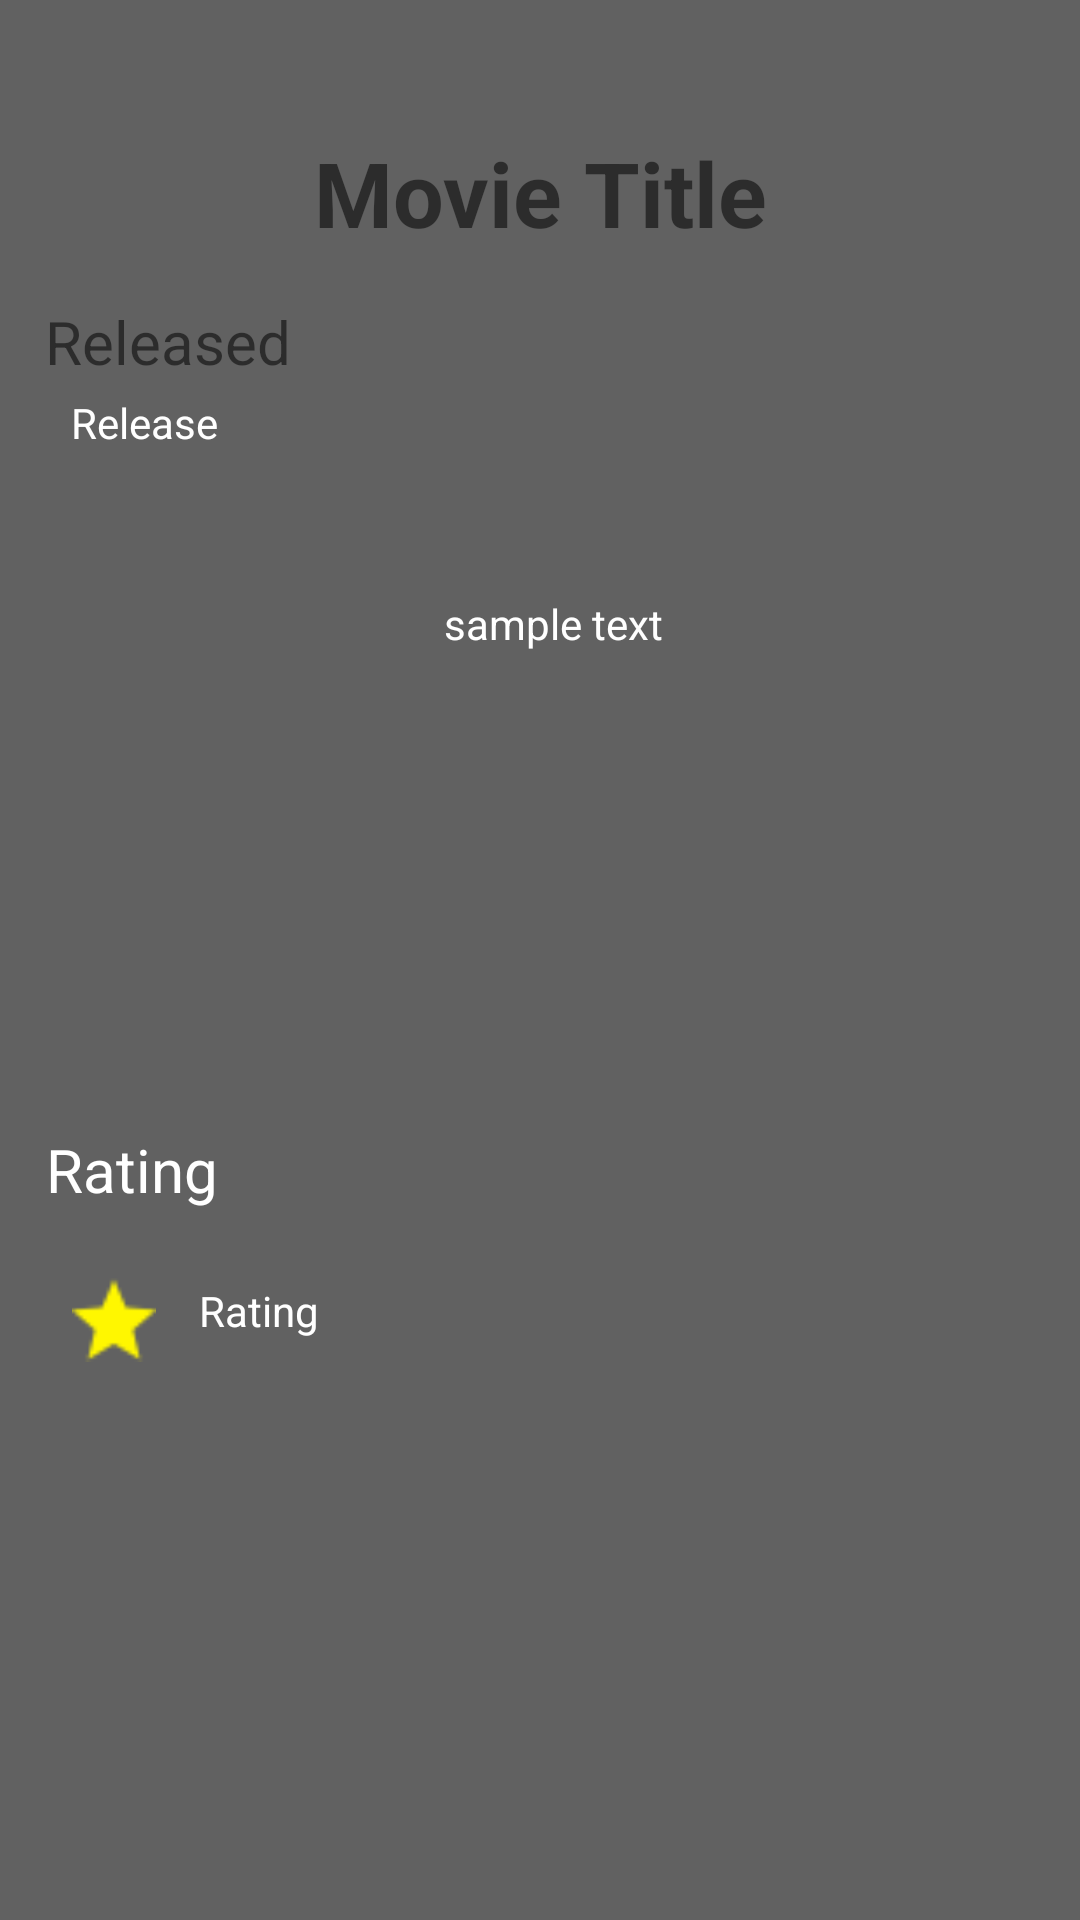

Write the Android layout XML for this screen, with the resource values it uses.
<!-- AndroidManifest.xml: application theme AppTheme -->
<!-- res/layout/activity_favorite__movie.xml -->
<?xml version="1.0" encoding="utf-8"?>
<android.support.constraint.ConstraintLayout xmlns:android="http://schemas.android.com/apk/res/android"
    xmlns:app="http://schemas.android.com/apk/res-auto"
    xmlns:tools="http://schemas.android.com/tools"
    android:layout_width="match_parent"
    android:background="@color/colorPrimaryDark"
    android:layout_height="match_parent"
    tools:context="com.example.example.popularmovies.Activity.FavoriteMovieActivity">


    <TextView
        android:id="@+id/movie_title_2"
        android:layout_width="250dp"
        android:layout_height="wrap_content"
        android:layout_marginEnd="8dp"
        android:layout_marginStart="8dp"
        android:gravity="center_horizontal"
        android:layout_marginTop="44dp"
        android:contentDescription="@string/movie_poster"
        android:text="@string/movie_title"
        android:textColor="@color/book_loading_background"
        android:textSize="30sp"
        android:textStyle="bold"
        app:layout_constraintEnd_toEndOf="parent"
        app:layout_constraintStart_toStartOf="parent"
        app:layout_constraintTop_toTopOf="parent" />


    <TextView
        android:id="@+id/release_status"
        android:layout_width="wrap_content"
        android:layout_height="wrap_content"
        android:layout_marginEnd="8dp"
        android:layout_marginStart="8dp"
        android:layout_marginTop="16dp"
        android:text="@string/released"
        android:textColor="@color/book_loading_background"
        android:textSize="20sp"
        app:layout_constraintEnd_toEndOf="parent"
        app:layout_constraintHorizontal_bias="0.027"
        app:layout_constraintStart_toStartOf="parent"
        app:layout_constraintTop_toBottomOf="@+id/movie_title_2" />

                <TextView
                    android:id="@+id/release_date_view"
                    android:layout_width="wrap_content"
                    android:layout_height="wrap_content"
                    android:layout_marginEnd="8dp"
                    android:layout_marginStart="8dp"
                    android:layout_marginTop="4dp"
                    android:text="@string/release"
                    android:textColor="@android:color/background_light"
                    app:layout_constraintEnd_toEndOf="parent"
                    app:layout_constraintHorizontal_bias="0.053"
                    app:layout_constraintStart_toStartOf="parent"
                    app:layout_constraintTop_toBottomOf="@+id/release_status" />


    <ImageView
        android:id="@+id/imageView2"
        android:layout_width="120dp"
        android:layout_height="150dp"
        android:layout_marginStart="16dp"
        android:layout_marginTop="36dp"
        android:contentDescription="@string/movie_poster"
        app:layout_constraintStart_toStartOf="parent"
        app:layout_constraintTop_toBottomOf="@+id/release_date_view" />

    <TextView
        android:id="@+id/movie_overview"
        android:layout_width="0dp"
        android:layout_height="139dp"
        android:layout_marginEnd="12dp"
        android:layout_marginStart="12dp"
        android:layout_marginTop="48dp"
        android:text="@string/sample_text"
        android:textColor="@android:color/background_light"
        app:layout_constraintEnd_toEndOf="parent"
        app:layout_constraintHorizontal_bias="0.166"
        app:layout_constraintStart_toEndOf="@+id/imageView2"
        app:layout_constraintTop_toBottomOf="@+id/release_date_view" />

    <TextView
        android:id="@+id/reting_card"
        android:layout_width="wrap_content"
        android:layout_height="wrap_content"
        android:layout_marginEnd="8dp"
        android:layout_marginStart="8dp"
        android:layout_marginTop="40dp"
        android:text="@string/rating"
        android:textColor="@android:color/background_light"
        android:textSize="20sp"
        app:layout_constraintEnd_toEndOf="parent"
        app:layout_constraintHorizontal_bias="0.025"
        app:layout_constraintStart_toStartOf="parent"
        app:layout_constraintTop_toBottomOf="@+id/imageView2" />

    <ImageView
        android:id="@+id/star"
        android:layout_width="28dp"
        android:layout_height="33dp"
        android:layout_marginStart="24dp"
        android:layout_marginTop="20dp"
        android:src="@drawable/star"
        app:layout_constraintStart_toStartOf="parent"
        app:layout_constraintTop_toBottomOf="@+id/reting_card"
        android:contentDescription="@string/star_icon" />

    <TextView
        android:id="@+id/movie_rating"
        android:layout_width="wrap_content"
        android:layout_height="26dp"
        android:layout_marginEnd="8dp"
        android:layout_marginStart="8dp"
        android:layout_marginTop="24dp"
        android:text="@string/rating"
        android:textColor="@android:color/background_light"
        app:layout_constraintEnd_toEndOf="parent"
        app:layout_constraintHorizontal_bias="0.025"
        app:layout_constraintStart_toEndOf="@+id/star"
        app:layout_constraintTop_toBottomOf="@+id/reting_card" />




</android.support.constraint.ConstraintLayout>
<!-- resources referenced by this layout -->
<resources>
  <color name="colorPrimaryDark">#616161</color>
  <!-- drawable star: png bitmap (drawable, 704 bytes) -->
  <string name="movie_poster">Movie Poster</string>
  <string name="movie_title">Movie Title</string>
  <string name="rating">Rating</string>
  <string name="release">Release</string>
  <string name="released">Released</string>
  <string name="sample_text">sample text</string>
  <string name="star_icon">Star icon</string>
  <style name="AppTheme" parent="Theme.AppCompat.Light.NoActionBar">
          
          <item name="colorPrimary">@color/colorPrimary</item>
          <item name="colorPrimaryDark">@color/colorPrimaryDark</item>
          <item name="colorAccent">@color/colorAccent</item>
      </style>
  <color name="colorPrimary">#9E9E9E</color>
  <color name="colorAccent">#FF4081</color>
</resources>
